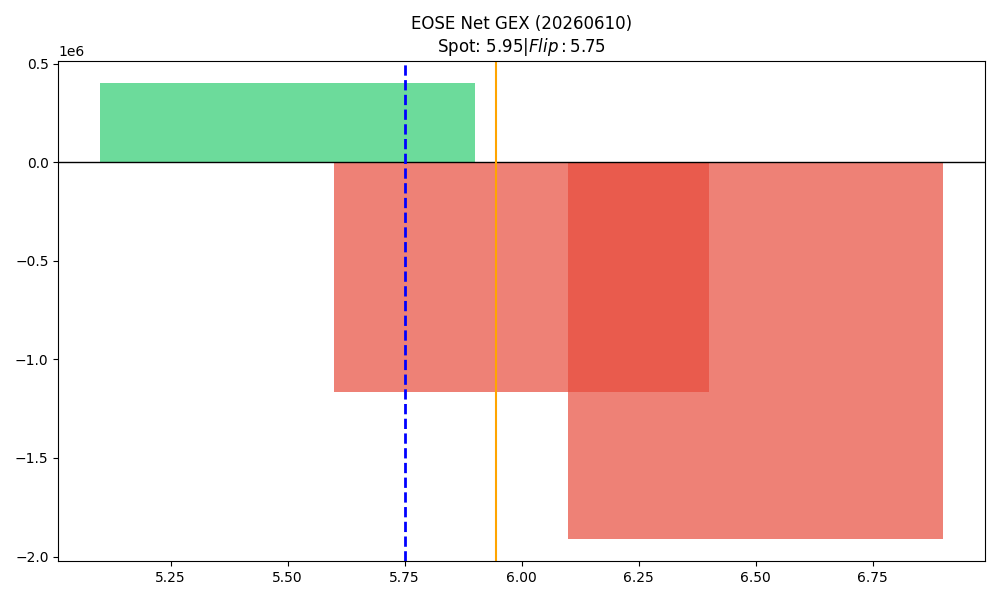

Values plotted in this chart, from the file beside it:
strike, call_gex, put_gex, call_dex, put_dex, net_greek_delta, net_gex
5.5, 914347, 514393, 4443815, -774380, 0.3992, 399954
6.0, 98651, 1265234, 188930, -1355897, -0.2945, -1166583
6.5, 246935, 2155641, 290027, -2825414, -0.4573, -1908706
